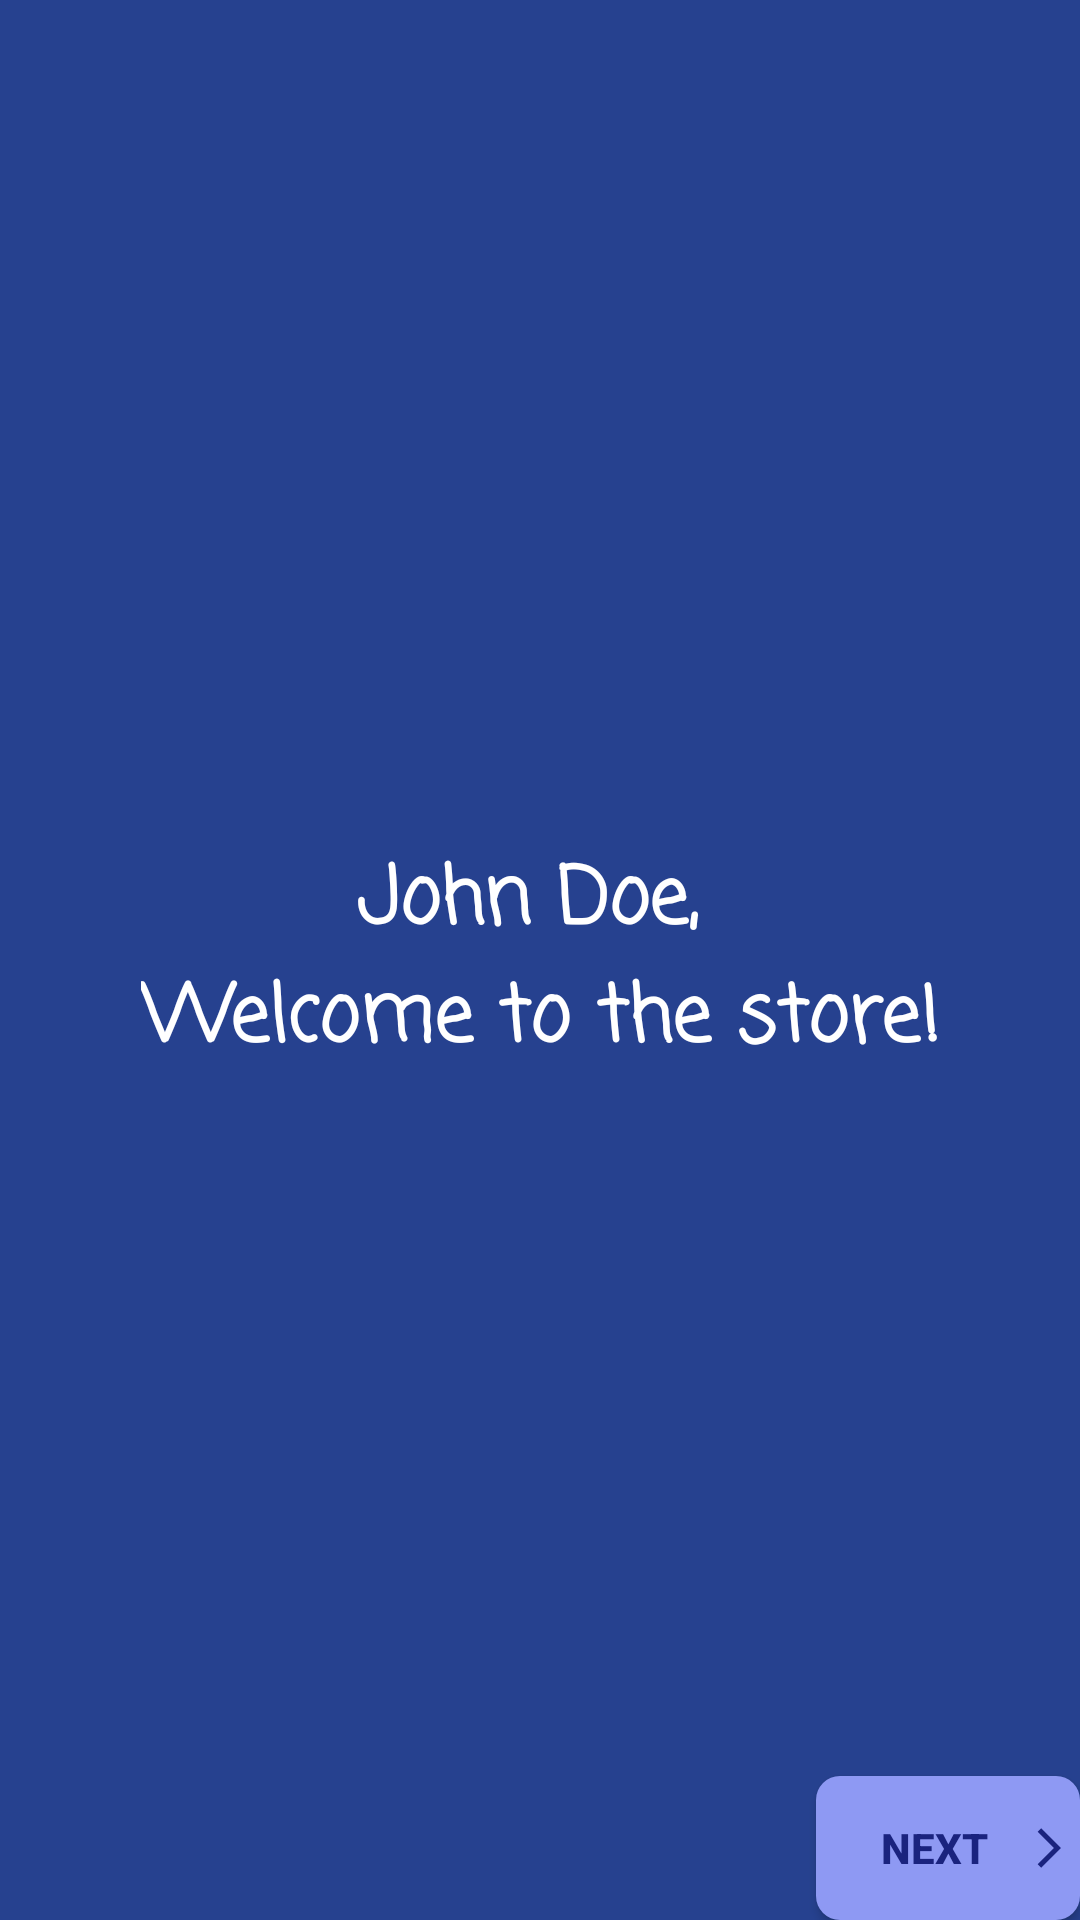

Here is an Android app screen rendered from its layout file. Give the layout XML and the strings, colors and styles it references.
<!-- AndroidManifest.xml: application theme AppTheme -->
<!-- res/layout/fragment_welcome.xml -->
<?xml version="1.0" encoding="utf-8"?>
<layout xmlns:android="http://schemas.android.com/apk/res/android"
    xmlns:app="http://schemas.android.com/apk/res-auto"
    xmlns:tools="http://schemas.android.com/tools"
    tools:context=".presentation.onboarding.WelcomeFragment">

    
    <androidx.constraintlayout.widget.ConstraintLayout
        android:id="@+id/welcome_layout"
        android:layout_width="match_parent"
        android:layout_height="match_parent"
        android:background="@color/colorPrimaryDark">

        <androidx.appcompat.widget.AppCompatTextView
            android:id="@+id/tvDisplayName"
            style="@style/TextHeader"
            android:layout_width="wrap_content"
            android:layout_height="wrap_content"
            android:text="@string/welcome"
            android:textAlignment="center"
            app:layout_constraintBottom_toBottomOf="parent"
            app:layout_constraintEnd_toEndOf="parent"
            app:layout_constraintStart_toStartOf="parent"
            app:layout_constraintTop_toTopOf="parent" />

        <androidx.appcompat.widget.AppCompatButton
            android:id="@+id/btnNext"
            style="@style/ActionButton"
            android:layout_width="wrap_content"
            android:layout_height="wrap_content"
            android:layout_marginEnd="@dimen/fragment_horizontal_margin"
            android:layout_marginBottom="@dimen/fragment_vertical_margin"
            android:drawableEnd="@drawable/ic_baseline_arrow_24"
            android:paddingStart="8dp"
            android:paddingEnd="1dp"
            android:text="@string/next"
            android:textStyle="bold"
            app:layout_constraintBottom_toBottomOf="parent"
            app:layout_constraintEnd_toEndOf="parent" />
    </androidx.constraintlayout.widget.ConstraintLayout>
</layout>
<!-- resources referenced by this layout -->
<resources>
  <color name="colorPrimaryDark">#26418f</color>
  <!-- drawable ic_baseline_arrow_24 (drawable) -->
  <vector xmlns:android="http://schemas.android.com/apk/res/android"
      android:width="16dp"
      android:height="16dp"
      android:tint="@color/colorBtnText"
      android:autoMirrored="true"
      android:viewportWidth="24"
      android:viewportHeight="24">
      <group
          android:name="rotationGroup"
          android:pivotX="8"
          android:pivotY="12"
          android:rotation="180">
          <path
              android:fillColor="@android:color/white"
              android:pathData="M11.67,3.87L9.9,2.1 0,12l9.9,9.9 1.77,-1.77L3.54,12z" />
      </group>
  
  </vector>
  <string name="next">Next</string>
  <string name="welcome">John Doe, \nWelcome to the store!</string>
  <style name="ActionButton">
          <item name="android:background">@drawable/oval_btn_drawable</item>
          <item name="android:textColor">@color/colorBtnText</item>
      </style>
  <style name="TextHeader">
          <item name="android:fontFamily">casual</item>
          <item name="android:textColor">@android:color/white</item>
          <item name="android:textSize">26sp</item>
          <item name="android:textStyle">bold</item>
      </style>
  <style name="AppTheme" parent="Theme.AppCompat.Light.DarkActionBar">
          <item name="colorPrimary">@color/colorPrimary</item>
          <item name="colorPrimaryDark">@color/colorPrimaryDark</item>
          <item name="colorAccent">@color/colorAccent</item>
      </style>
  <color name="colorBtnText">#1A237E</color>
  <!-- drawable oval_btn_drawable (drawable) -->
  <?xml version="1.0" encoding="utf-8"?>
  <shape xmlns:android="http://schemas.android.com/apk/res/android"
      android:shape="rectangle">
  
      <corners android:radius="8dp" />
      <solid android:color="@color/colorAccent" />
  
      <padding
          android:bottom="0dp"
          android:left="0dp"
          android:right="0dp"
          android:top="0dp" />
  </shape>
  <color name="colorPrimary">#5c6bc0</color>
  <color name="colorAccent">#8e99f3</color>
</resources>
